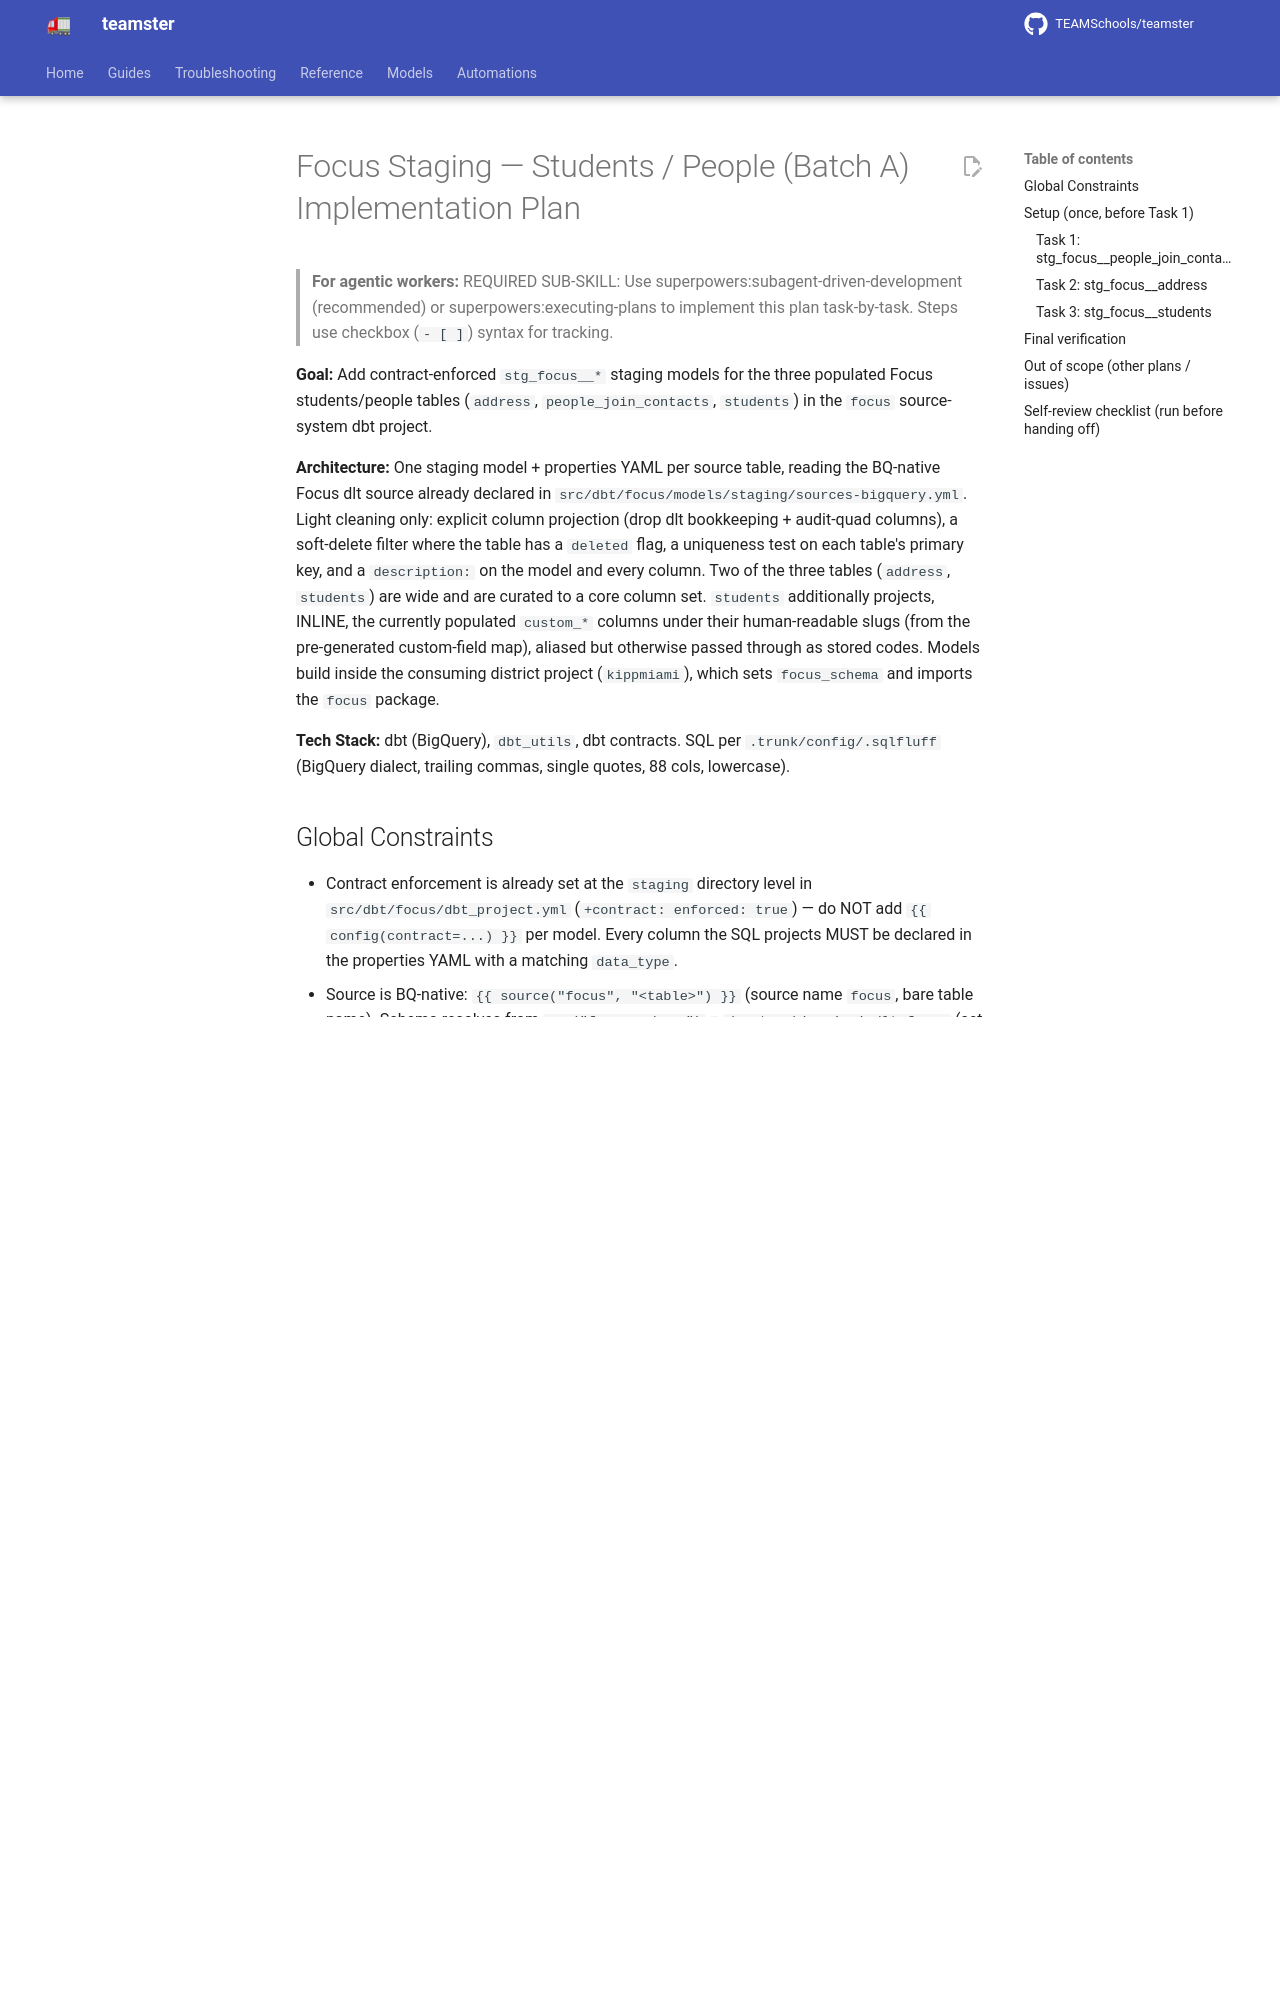

repository: TEAMSchools/teamster · page: superpowers/plans/2026-06-18-focus-staging-a-students-people/index.html · generator: mkdocs

# Focus Staging — Students / People (Batch A) Implementation Plan

> **For agentic workers:** REQUIRED SUB-SKILL: Use
> superpowers:subagent-driven-development (recommended) or
> superpowers:executing-plans to implement this plan task-by-task. Steps use
> checkbox (`- [ ]`) syntax for tracking.

**Goal:** Add contract-enforced `stg_focus__*` staging models for the three
populated Focus students/people tables (`address`, `people_join_contacts`,
`students`) in the `focus` source-system dbt project.

**Architecture:** One staging model + properties YAML per source table, reading
the BQ-native Focus dlt source already declared in
`src/dbt/focus/models/staging/sources-bigquery.yml`. Light cleaning only:
explicit column projection (drop dlt bookkeeping + audit-quad columns), a
soft-delete filter where the table has a `deleted` flag, a uniqueness test on
each table's primary key, and a `description:` on the model and every column.
Two of the three tables (`address`, `students`) are wide and are curated to a
core column set. `students` additionally projects, INLINE, the currently
populated `custom_*` columns under their human-readable slugs (from the
pre-generated custom-field map), aliased but otherwise passed through as stored
codes. Models build inside the consuming district project (`kippmiami`), which
sets `focus_schema` and imports the `focus` package.

**Tech Stack:** dbt (BigQuery), `dbt_utils`, dbt contracts. SQL per
`.trunk/config/.sqlfluff` (BigQuery dialect, trailing commas, single quotes, 88
cols, lowercase).
